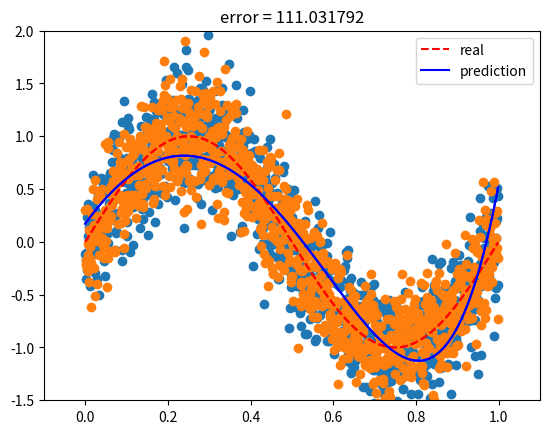

Reproduce this figure in Python.
# -*- coding: utf-8 -*-
"""
Created on Mon Feb  5 23:04:44 2018

[redacted]
"""

#http://darkpgmr.tistory.com/56?category=761008

import numpy as np
import matplotlib.pyplot as plt

def dataset(num):
    data_x = np.arange(0,1,1/num)
    data_y = [np.sin(2*np.pi*i)+ np.random.normal(scale=0.3) for i in data_x]
    
    real_x = np.arange(0,1,1/num)
    real_y = [np.sin(2*np.pi*i) for i in real_x]
    
    
    return data_x,data_y,real_x ,real_y
    
def test(d_x , r_y , dimension ):
    tmp=[]
    d_x = np.array(d_x)
    
    for i in range(1,dimension+1):
        d_x = d_x**i
        tmp += list(d_x)
    tmp = np.array(tmp)
    tmp = np.expand_dims(tmp,1)
    k = tmp.reshape([dimension,d_x.size])
    kk = k.T
    kk = np.concatenate((kk,np.ones([d_x.size,1])), axis=1)
    inv_kk = np.linalg.pinv(kk)
    
    r_y = np.expand_dims(r_y, axis=1)
    w = np.dot(inv_kk , r_y)
  
    
    return  w,kk     
   
   
d_x , d_y , r_x ,r_y = dataset(1000)
train_w ,train_x = test(d_x , d_y ,3)

train_y = np.dot(train_x,train_w)
error = np.sum(np.square((np.expand_dims(d_y,1)-train_y)), axis=0)

plt.xlim(-0.1,1.1)
plt.ylim(-1.5,2)
plt.plot(r_x, r_y ,'r--' ,label='real') # 진짜 함수로 그린거
plt.scatter(d_x,d_y)
plt.plot(d_x,train_y, 'b', label='prediction' ) # 예측 함수로 그린거
plt.title('error = %f' %error)
plt.legend(loc=1)
 
plt.plot() 
plt.show()

# 검증
test_d_x ,test_d_y , test_r_x, test_r_y = dataset(1000)
_ ,test_x = test(test_d_x , test_r_y ,3)
test_y = np.dot(test_x,train_w)

error = np.sum(np.square((np.expand_dims(test_d_y,1)-test_y)), axis=0)

plt.xlim(-0.1,1.1)
plt.ylim(-1.5,2)
plt.plot(test_r_x, test_r_y ,'r--' )    
plt.scatter(test_d_x,test_d_y)
plt.plot(test_d_x,test_y, 'b')
plt.legend(loc=1)
plt.title('error = %f' %error)
plt.show()

# 검증
e_t=[]
for i in range(1,21):    
    train_w ,train_x = test(d_x , d_y ,i)
    
    train_y = np.dot(train_x,train_w)
    error = np.sum(np.square((np.expand_dims(d_y,1)-train_y)), axis=0)
    e_t.append(error)
plt.plot(np.arange(1,21) , e_t)
plt.show()
